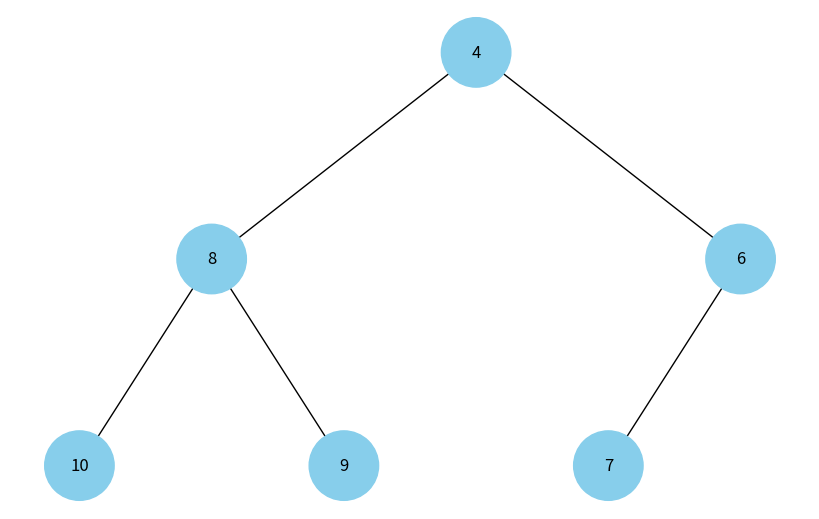

Write the Python code that produced this figure.
import uuid
import networkx as nx
import matplotlib.pyplot as plt

class HeapNode:
    def __init__(self, key, color="skyblue"):
        self.left = None
        self.right = None
        self.val = key
        self.color = color  
        self.id = str(uuid.uuid4())  

def add_heap_edges(graph, node, pos, x=0, y=0, layer=1):
    if node is not None:
        graph.add_node(node.id, color=node.color, label=node.val)  
        if node.right:
            graph.add_edge(node.id, node.right.id)
            r = x + 1 / 2 ** layer
            pos[node.right.id] = (r, y - 1)
            r = add_heap_edges(graph, node.right, pos, x=r, y=y - 1, layer=layer + 1)
        if node.left:
            graph.add_edge(node.id, node.left.id)
            l = x - 1 / 2 ** layer
            pos[node.left.id] = (l, y - 1)
            l = add_heap_edges(graph, node.left, pos, x=l, y=y - 1, layer=layer + 1)
    return graph

def draw_heap(heap_root):
    heap = nx.DiGraph()
    pos = {heap_root.id: (0, 0)}
    heap = add_heap_edges(heap, heap_root, pos)

    colors = [node[1]['color'] for node in heap.nodes(data=True)]
    labels = {node[0]: node[1]['label'] for node in heap.nodes(data=True)} 

    plt.figure(figsize=(8, 5))
    nx.draw(heap, pos=pos, labels=labels, arrows=False, node_size=2500, node_color=colors)
    plt.show()

root = HeapNode(4)
root.left = HeapNode(8)
root.right = HeapNode(6)
root.left.left = HeapNode(10)
root.left.right = HeapNode(9)
root.right.left = HeapNode(7)

draw_heap(root)
